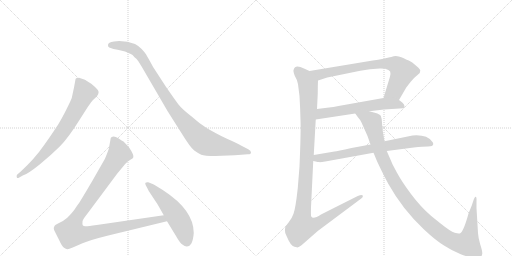
t = 0.00 s
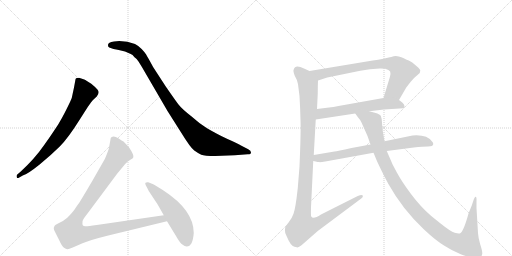
t = 1.72 s
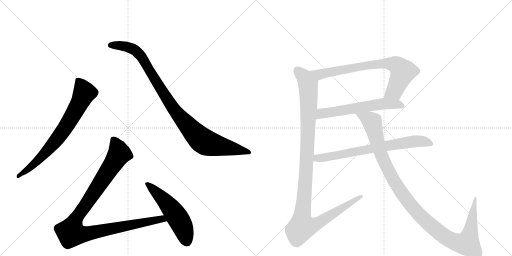
t = 3.43 s
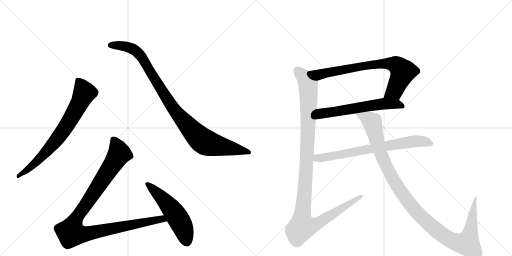
t = 5.15 s
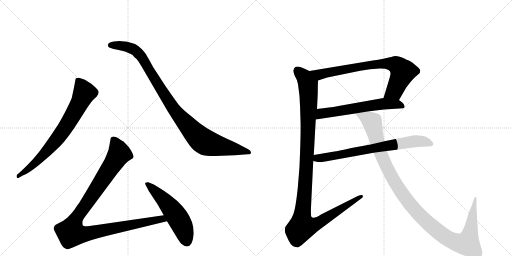
t = 6.87 s
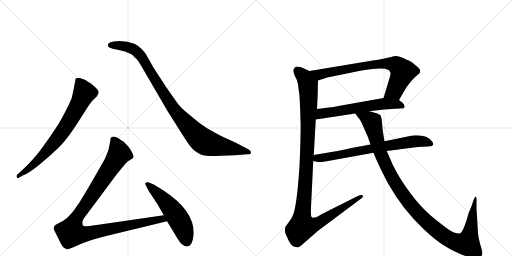
t = 8.59 s

The animated SVG that drew these frames (rendered in a browser with its animation timeline set to each time). Animation: 9 CSS @keyframes rules; one cycle of 8.59 s.

<svg version="1.1" viewBox="0 0 2048 1024" xmlns="http://www.w3.org/2000/svg">
  <g stroke="lightgray" stroke-dasharray="1,1" stroke-width="1" transform="scale(4, 4)">
    <line x1="0" y1="0" x2="256" y2="256"></line>
    <line x1="256" y1="0" x2="0" y2="256"></line>
    <line x1="128" y1="0" x2="128" y2="256"></line>
    <line x1="0" y1="128" x2="256" y2="128"></line>
    <line x1="256" y1="0" x2="512" y2="256"></line>
    <line x1="512" y1="0" x2="256" y2="256"></line>
    <line x1="384" y1="0" x2="384" y2="256"></line>
    <line x1="256" y1="128" x2="512" y2="128"></line>
  </g>
<g transform="scale(1, -1) translate(0, -850)">
   <style type="text/css">
    @keyframes keyframes0 {
      from {
       stroke: black;
       stroke-dashoffset: 744;
       stroke-width: 128;
       }
       71% {
       animation-timing-function: step-end;
       stroke: black;
       stroke-dashoffset: 0;
       stroke-width: 128;
       }
       to {
       stroke: black;
       stroke-width: 1024;
       }
       }
       #make-me-a-hanzi-animation-0 {
         animation: keyframes0 0.855469s both;
         animation-delay: 0.000000s;
         animation-timing-function: linear;
       }
    @keyframes keyframes1 {
      from {
       stroke: black;
       stroke-dashoffset: 1001;
       stroke-width: 128;
       }
       77% {
       animation-timing-function: step-end;
       stroke: black;
       stroke-dashoffset: 0;
       stroke-width: 128;
       }
       to {
       stroke: black;
       stroke-width: 1024;
       }
       }
       #make-me-a-hanzi-animation-1 {
         animation: keyframes1 1.064616s both;
         animation-delay: 0.855469s;
         animation-timing-function: linear;
       }
    @keyframes keyframes2 {
      from {
       stroke: black;
       stroke-dashoffset: 1068;
       stroke-width: 128;
       }
       78% {
       animation-timing-function: step-end;
       stroke: black;
       stroke-dashoffset: 0;
       stroke-width: 128;
       }
       to {
       stroke: black;
       stroke-width: 1024;
       }
       }
       #make-me-a-hanzi-animation-2 {
         animation: keyframes2 1.119141s both;
         animation-delay: 1.920085s;
         animation-timing-function: linear;
       }
    @keyframes keyframes3 {
      from {
       stroke: black;
       stroke-dashoffset: 541;
       stroke-width: 128;
       }
       64% {
       animation-timing-function: step-end;
       stroke: black;
       stroke-dashoffset: 0;
       stroke-width: 128;
       }
       to {
       stroke: black;
       stroke-width: 1024;
       }
       }
       #make-me-a-hanzi-animation-3 {
         animation: keyframes3 0.690267s both;
         animation-delay: 3.039225s;
         animation-timing-function: linear;
       }
    @keyframes keyframes4 {
      from {
       stroke: black;
       stroke-dashoffset: 764;
       stroke-width: 128;
       }
       71% {
       animation-timing-function: step-end;
       stroke: black;
       stroke-dashoffset: 0;
       stroke-width: 128;
       }
       to {
       stroke: black;
       stroke-width: 1024;
       }
       }
       #make-me-a-hanzi-animation-4 {
         animation: keyframes4 0.871745s both;
         animation-delay: 3.729492s;
         animation-timing-function: linear;
       }
    @keyframes keyframes5 {
      from {
       stroke: black;
       stroke-dashoffset: 605;
       stroke-width: 128;
       }
       66% {
       animation-timing-function: step-end;
       stroke: black;
       stroke-dashoffset: 0;
       stroke-width: 128;
       }
       to {
       stroke: black;
       stroke-width: 1024;
       }
       }
       #make-me-a-hanzi-animation-5 {
         animation: keyframes5 0.742350s both;
         animation-delay: 4.601237s;
         animation-timing-function: linear;
       }
    @keyframes keyframes6 {
      from {
       stroke: black;
       stroke-dashoffset: 1167;
       stroke-width: 128;
       }
       79% {
       animation-timing-function: step-end;
       stroke: black;
       stroke-dashoffset: 0;
       stroke-width: 128;
       }
       to {
       stroke: black;
       stroke-width: 1024;
       }
       }
       #make-me-a-hanzi-animation-6 {
         animation: keyframes6 1.199707s both;
         animation-delay: 5.343587s;
         animation-timing-function: linear;
       }
    @keyframes keyframes7 {
      from {
       stroke: black;
       stroke-dashoffset: 728;
       stroke-width: 128;
       }
       70% {
       animation-timing-function: step-end;
       stroke: black;
       stroke-dashoffset: 0;
       stroke-width: 128;
       }
       to {
       stroke: black;
       stroke-width: 1024;
       }
       }
       #make-me-a-hanzi-animation-7 {
         animation: keyframes7 0.842448s both;
         animation-delay: 6.543294s;
         animation-timing-function: linear;
       }
    @keyframes keyframes8 {
      from {
       stroke: black;
       stroke-dashoffset: 1161;
       stroke-width: 128;
       }
       79% {
       animation-timing-function: step-end;
       stroke: black;
       stroke-dashoffset: 0;
       stroke-width: 128;
       }
       to {
       stroke: black;
       stroke-width: 1024;
       }
       }
       #make-me-a-hanzi-animation-8 {
         animation: keyframes8 1.194824s both;
         animation-delay: 7.385742s;
         animation-timing-function: linear;
       }
</style>
<path d="M 91 148 Q 112 155 158.5 192.5 Q 205 230 239 264 Q 273 298 321 375 L 351 422 Q 368 446 371 449 L 387 464 Q 400 481 390.5 491.5 Q 381 502 365 515 Q 344 529 337 532 L 316 539 Q 310 539 304 537 Q 301 532 301 527 L 296 500 L 287 458 Q 284 449 265.5 412 Q 247 375 232 351.5 Q 217 328 177.5 271 Q 138 214 82 163 L 69 152 Q 65 148 67 141.5 Q 69 135 77 140 L 91 148 Z" fill="lightgray"></path> 
<path d="M 456 684 Q 432 682 432 670 Q 431 663 437 660 L 454 654 Q 466 652 475 650 L 500 644 L 523 634 Q 530 632 538 621 Q 547 615 554 604 L 567 583 L 670 406 L 725 319 Q 762 259 777 248 Q 792 237 805 231.5 Q 818 226 861 226 L 939 229 L 991 233 Q 1004 233 1004 240.5 Q 1004 248 993 253 L 964 268 Q 949 277 910 294 Q 857 320 826.5 338.5 Q 796 357 764 386 Q 727 415 714 432 Q 701 449 663 504 L 613 581 Q 590 623 584.5 632 Q 579 641 566.5 654 Q 554 667 540 674 Q 510 686 477 686 L 456 684 Z" fill="lightgray"></path> 
<path d="M 655 -11 L 387 -50 Q 347 -56 341 -55 Q 334 -54 331 -51 Q 329 -45 330 -36 Q 331 -28 347 -8 L 470 157 L 490 181 Q 503 198 511 204 L 523 212 Q 532 217 533 220 Q 537 230 515 262 L 494 284 Q 488 287 475 296 Q 462 304 454 304 Q 445 303 443 298 L 435 254 Q 422 218 417 210 L 369 126 Q 321 44 314 35 Q 307 26 299 13 Q 290 0 269 -21 Q 253 -35 236 -42 Q 219 -50 218 -54 Q 213 -62 216 -69 Q 219 -76 236 -109 Q 248 -136 256 -141 Q 264 -146 269 -147 Q 273 -148 291 -140 L 330 -123 Q 357 -111 433 -92 L 668 -35 C 697 -28 685 -7 655 -11 Z" fill="lightgray"></path> 
<path d="M 775 -82 Q 775 9 654 88 Q 619 111 608 115 L 593 121 Q 586 122 582 119 Q 579 116 583.5 108 Q 588 100 590 96 L 595 86 L 624 42 Q 630 34 655 -11 L 668 -35 L 704 -94 Q 720 -123 731 -129 Q 738 -136 747 -136 Q 771 -136 775 -82 Z" fill="lightgray"></path> 
<path d="M 1596 450 L 1625 500 L 1642 522 Q 1658 541 1670 550 L 1679 558 Q 1681 566 1681 569 Q 1681 572 1668 584 L 1649 600 Q 1646 603 1635 608 Q 1624 612 1615 617 Q 1606 621 1595 624 Q 1585 627 1575 625 Q 1565 622 1555 620 L 1542 617 Q 1540 615 1491 608 L 1238 566 C 1208 561 1243 519 1272 528 L 1309 540 L 1441 567 Q 1460 571 1480 573 L 1519 576 Q 1565 577 1562 554 Q 1561 546 1555 527 L 1534 458 C 1525 429 1581 424 1596 450 Z" fill="lightgray"></path> 
<path d="M 1477 405 L 1536 412 L 1613 417 Q 1619 418 1618 426 Q 1617 434 1609 440 L 1596 450 C 1576 465 1564 463 1534 458 L 1354 426 Q 1333 421 1316 420 L 1268 414 C 1238 410 1233 367 1263 372 L 1421 396 L 1477 405 Z" fill="lightgray"></path> 
<path d="M 1192 513 L 1198 466 Q 1201 416 1202 370 Q 1204 324 1198 184 L 1191 97 Q 1182 15 1174 -5 Q 1167 -25 1155 -39 Q 1143 -54 1141 -59 Q 1138 -72 1141 -82 Q 1145 -92 1155 -113 Q 1168 -139 1187 -139 Q 1193 -142 1206 -131 L 1271 -74 L 1445 56 Q 1454 62 1451 68 Q 1448 73 1431 66 L 1284 -8 Q 1252 -29 1245 -16 Q 1243 -13 1244 21 L 1253 206 L 1255 230 L 1263 372 L 1268 414 L 1271 476 Q 1271 508 1272 528 C 1273 550 1265 554 1238 566 L 1216 576 Q 1180 593 1175 572 Q 1171 568 1179 547 Q 1189 531 1192 513 Z" fill="lightgray"></path> 
<path d="M 1253 206 L 1267 203 Q 1268 202 1277 202 L 1279 201 Q 1286 201 1301 204 L 1494 239 L 1547 246 L 1655 260 Q 1692 264 1712 264 Q 1733 264 1733 274 Q 1733 279 1729 283 Q 1708 313 1650 308 L 1538 285 L 1482 272 L 1406 258 Q 1348 245 1338 244 L 1255 230 C 1225 225 1224 213 1253 206 Z" fill="lightgray"></path> 
<path d="M 1494 239 L 1509 203 Q 1533 152 1553 115 Q 1610 13 1696 -68 Q 1742 -111 1776 -132 Q 1810 -154 1843 -167 Q 1877 -180 1894 -180 Q 1911 -180 1919 -178 Q 1928 -176 1929 -165 Q 1930 -155 1921 -128 Q 1913 -102 1912 -82 L 1906 18 L 1906 47 Q 1907 62 1903 63 Q 1900 65 1895 52 L 1887 28 L 1874 -4 Q 1855 -74 1841 -83 Q 1836 -86 1819 -81 Q 1802 -76 1761 -43 L 1725 -14 Q 1682 23 1644 74 Q 1606 125 1588 159 Q 1570 192 1567 200 L 1547 246 L 1538 285 L 1532 320 Q 1529 339 1528 359 Q 1527 378 1523 387 Q 1519 396 1477 405 C 1448 413 1403 420 1421 396 L 1431 382 Q 1441 371 1446 360 L 1470 306 L 1482 272 L 1494 239 Z" fill="lightgray"></path> 
      <clipPath id="make-me-a-hanzi-clip-0">
      <path d="M 91 148 Q 112 155 158.5 192.5 Q 205 230 239 264 Q 273 298 321 375 L 351 422 Q 368 446 371 449 L 387 464 Q 400 481 390.5 491.5 Q 381 502 365 515 Q 344 529 337 532 L 316 539 Q 310 539 304 537 Q 301 532 301 527 L 296 500 L 287 458 Q 284 449 265.5 412 Q 247 375 232 351.5 Q 217 328 177.5 271 Q 138 214 82 163 L 69 152 Q 65 148 67 141.5 Q 69 135 77 140 L 91 148 Z" fill="lightgray"></path>
      </clipPath>
      <path clip-path="url(#make-me-a-hanzi-clip-0)" d="M 311 529 L 338 479 L 289 384 L 253 327 L 197 256 L 129 187 L 73 146 " fill="none" id="make-me-a-hanzi-animation-0" stroke-dasharray="616 1232" stroke-linecap="round"></path>

      <clipPath id="make-me-a-hanzi-clip-1">
      <path d="M 456 684 Q 432 682 432 670 Q 431 663 437 660 L 454 654 Q 466 652 475 650 L 500 644 L 523 634 Q 530 632 538 621 Q 547 615 554 604 L 567 583 L 670 406 L 725 319 Q 762 259 777 248 Q 792 237 805 231.5 Q 818 226 861 226 L 939 229 L 991 233 Q 1004 233 1004 240.5 Q 1004 248 993 253 L 964 268 Q 949 277 910 294 Q 857 320 826.5 338.5 Q 796 357 764 386 Q 727 415 714 432 Q 701 449 663 504 L 613 581 Q 590 623 584.5 632 Q 579 641 566.5 654 Q 554 667 540 674 Q 510 686 477 686 L 456 684 Z" fill="lightgray"></path>
      </clipPath>
      <path clip-path="url(#make-me-a-hanzi-clip-1)" d="M 443 669 L 506 664 L 548 643 L 582 598 L 687 425 L 765 331 L 811 287 L 867 268 L 995 241 " fill="none" id="make-me-a-hanzi-animation-1" stroke-dasharray="873 1746" stroke-linecap="round"></path>

      <clipPath id="make-me-a-hanzi-clip-2">
      <path d="M 655 -11 L 387 -50 Q 347 -56 341 -55 Q 334 -54 331 -51 Q 329 -45 330 -36 Q 331 -28 347 -8 L 470 157 L 490 181 Q 503 198 511 204 L 523 212 Q 532 217 533 220 Q 537 230 515 262 L 494 284 Q 488 287 475 296 Q 462 304 454 304 Q 445 303 443 298 L 435 254 Q 422 218 417 210 L 369 126 Q 321 44 314 35 Q 307 26 299 13 Q 290 0 269 -21 Q 253 -35 236 -42 Q 219 -50 218 -54 Q 213 -62 216 -69 Q 219 -76 236 -109 Q 248 -136 256 -141 Q 264 -146 269 -147 Q 273 -148 291 -140 L 330 -123 Q 357 -111 433 -92 L 668 -35 C 697 -28 685 -7 655 -11 Z" fill="lightgray"></path>
      </clipPath>
      <path clip-path="url(#make-me-a-hanzi-clip-2)" d="M 455 288 L 477 236 L 307 -20 L 289 -58 L 285 -82 L 333 -87 L 647 -25 L 659 -32 " fill="none" id="make-me-a-hanzi-animation-2" stroke-dasharray="940 1880" stroke-linecap="round"></path>

      <clipPath id="make-me-a-hanzi-clip-3">
      <path d="M 775 -82 Q 775 9 654 88 Q 619 111 608 115 L 593 121 Q 586 122 582 119 Q 579 116 583.5 108 Q 588 100 590 96 L 595 86 L 624 42 Q 630 34 655 -11 L 668 -35 L 704 -94 Q 720 -123 731 -129 Q 738 -136 747 -136 Q 771 -136 775 -82 Z" fill="lightgray"></path>
      </clipPath>
      <path clip-path="url(#make-me-a-hanzi-clip-3)" d="M 589 114 L 647 60 L 699 -3 L 729 -55 L 747 -116 " fill="none" id="make-me-a-hanzi-animation-3" stroke-dasharray="413 826" stroke-linecap="round"></path>

      <clipPath id="make-me-a-hanzi-clip-4">
      <path d="M 1596 450 L 1625 500 L 1642 522 Q 1658 541 1670 550 L 1679 558 Q 1681 566 1681 569 Q 1681 572 1668 584 L 1649 600 Q 1646 603 1635 608 Q 1624 612 1615 617 Q 1606 621 1595 624 Q 1585 627 1575 625 Q 1565 622 1555 620 L 1542 617 Q 1540 615 1491 608 L 1238 566 C 1208 561 1243 519 1272 528 L 1309 540 L 1441 567 Q 1460 571 1480 573 L 1519 576 Q 1565 577 1562 554 Q 1561 546 1555 527 L 1534 458 C 1525 429 1581 424 1596 450 Z" fill="lightgray"></path>
      </clipPath>
      <path clip-path="url(#make-me-a-hanzi-clip-4)" d="M 1246 565 L 1284 553 L 1504 594 L 1579 592 L 1601 577 L 1611 560 L 1577 485 L 1543 463 " fill="none" id="make-me-a-hanzi-animation-4" stroke-dasharray="636 1272" stroke-linecap="round"></path>

      <clipPath id="make-me-a-hanzi-clip-5">
      <path d="M 1477 405 L 1536 412 L 1613 417 Q 1619 418 1618 426 Q 1617 434 1609 440 L 1596 450 C 1576 465 1564 463 1534 458 L 1354 426 Q 1333 421 1316 420 L 1268 414 C 1238 410 1233 367 1263 372 L 1421 396 L 1477 405 Z" fill="lightgray"></path>
      </clipPath>
      <path clip-path="url(#make-me-a-hanzi-clip-5)" d="M 1270 378 L 1287 396 L 1515 433 L 1586 434 L 1607 426 " fill="none" id="make-me-a-hanzi-animation-5" stroke-dasharray="477 954" stroke-linecap="round"></path>

      <clipPath id="make-me-a-hanzi-clip-6">
      <path d="M 1192 513 L 1198 466 Q 1201 416 1202 370 Q 1204 324 1198 184 L 1191 97 Q 1182 15 1174 -5 Q 1167 -25 1155 -39 Q 1143 -54 1141 -59 Q 1138 -72 1141 -82 Q 1145 -92 1155 -113 Q 1168 -139 1187 -139 Q 1193 -142 1206 -131 L 1271 -74 L 1445 56 Q 1454 62 1451 68 Q 1448 73 1431 66 L 1284 -8 Q 1252 -29 1245 -16 Q 1243 -13 1244 21 L 1253 206 L 1255 230 L 1263 372 L 1268 414 L 1271 476 Q 1271 508 1272 528 C 1273 550 1265 554 1238 566 L 1216 576 Q 1180 593 1175 572 Q 1171 568 1179 547 Q 1189 531 1192 513 Z" fill="lightgray"></path>
      </clipPath>
      <path clip-path="url(#make-me-a-hanzi-clip-6)" d="M 1190 569 L 1219 539 L 1231 517 L 1235 470 L 1226 184 L 1207 -26 L 1209 -57 L 1244 -54 L 1275 -41 L 1446 63 " fill="none" id="make-me-a-hanzi-animation-6" stroke-dasharray="1039 2078" stroke-linecap="round"></path>

      <clipPath id="make-me-a-hanzi-clip-7">
      <path d="M 1253 206 L 1267 203 Q 1268 202 1277 202 L 1279 201 Q 1286 201 1301 204 L 1494 239 L 1547 246 L 1655 260 Q 1692 264 1712 264 Q 1733 264 1733 274 Q 1733 279 1729 283 Q 1708 313 1650 308 L 1538 285 L 1482 272 L 1406 258 Q 1348 245 1338 244 L 1255 230 C 1225 225 1224 213 1253 206 Z" fill="lightgray"></path>
      </clipPath>
      <path clip-path="url(#make-me-a-hanzi-clip-7)" d="M 1261 211 L 1269 218 L 1648 284 L 1687 285 L 1723 275 " fill="none" id="make-me-a-hanzi-animation-7" stroke-dasharray="600 1200" stroke-linecap="round"></path>

      <clipPath id="make-me-a-hanzi-clip-8">
      <path d="M 1494 239 L 1509 203 Q 1533 152 1553 115 Q 1610 13 1696 -68 Q 1742 -111 1776 -132 Q 1810 -154 1843 -167 Q 1877 -180 1894 -180 Q 1911 -180 1919 -178 Q 1928 -176 1929 -165 Q 1930 -155 1921 -128 Q 1913 -102 1912 -82 L 1906 18 L 1906 47 Q 1907 62 1903 63 Q 1900 65 1895 52 L 1887 28 L 1874 -4 Q 1855 -74 1841 -83 Q 1836 -86 1819 -81 Q 1802 -76 1761 -43 L 1725 -14 Q 1682 23 1644 74 Q 1606 125 1588 159 Q 1570 192 1567 200 L 1547 246 L 1538 285 L 1532 320 Q 1529 339 1528 359 Q 1527 378 1523 387 Q 1519 396 1477 405 C 1448 413 1403 420 1421 396 L 1431 382 Q 1441 371 1446 360 L 1470 306 L 1482 272 L 1494 239 Z" fill="lightgray"></path>
      </clipPath>
      <path clip-path="url(#make-me-a-hanzi-clip-8)" d="M 1428 396 L 1489 362 L 1520 243 L 1554 167 L 1603 83 L 1678 -10 L 1769 -89 L 1826 -120 L 1869 -124 L 1882 -77 L 1899 57 " fill="none" id="make-me-a-hanzi-animation-8" stroke-dasharray="1033 2066" stroke-linecap="round"></path>

</g>
</svg>
